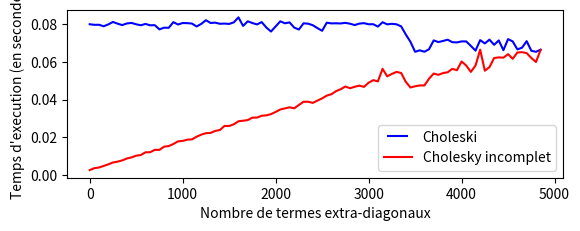

Source code (Python):
import numpy as np
import matplotlib.pyplot as plt
from matplotlib.legend_handler import HandlerLine2D
import math
import random
import time

##Affichage_de_la_matrice_M
def display(M):
    l = len(M)
    for i in range(0, l, 1):
        print(M[i])
        print("")
    print("_____________________________")

##Cholesky
def cholesky(A):
    m = len(A[0])
    L = np.zeros([m, m])
    for i in range(0, m, 1):                            
        for k in range(0, i, 1):
            L[i][i] += L[i][k]**2
        L[i][i] = math.sqrt(A[i][i] - L[i][i])
        for j in range(i + 1, m, 1):                      
            for k in range(0, i, 1):
                L[j][i] += L[i][k] * L[j][k]
            L[j][i] = (A[i][j] - L[j][i]) / L[i][i]
    return L

##Creation_de_matrice_SDP
def matrice_SDP(n, nb_extra_diag):
    A = np.zeros([n, n])
    coord = []
    for i in range(0, n, 1):
        for j in range(0, i, 1):
            coord.append([i, j])
    for i in range(0, nb_extra_diag, 1):
        c = random.randint(0, len(coord)-1)
        val = random.randint(0,50)
        A[coord[c][0]][coord[c][1]] = val
        A[coord[c][1]][coord[c][0]] = val
        del coord[c]
    for i in range(0, n, 1):
        s = 0
        for j in range(0, n, 1):
            s = s + A[i][j]
        A[i][i] = random.randint(s + 1, 2 * s +1)
    return A
        
##Cholesky_imcomplet
def cholesky_incomplet(A):
    m = len(A[0])
    L = np.zeros([m, m])
    for i in range(0, m, 1):      
        if A[i][i] != 0:
            for k in range(0, i, 1):
                L[i][i] += L[i][k]**2
            L[i][i] = math.sqrt(A[i][i] - L[i][i])
        for j in range(i + 1, m, 1): 
            if A[j][i] != 0:
                for k in range(0, i, 1):
                    L[j][i] += L[i][k] * L[j][k]
                L[j][i] = (A[i][j] - L[j][i]) / L[i][i]
    return L 

##Test_Cholesky_incomplet

def test_cholesky_incomplet():
    n = 100
    nb_extra_diag = ((n**2) // 2) - n - 1 
    t1 = np.arange(0, nb_extra_diag, 50)
    t2=[]
    t3=[]
    l=len(t1)
    for i in range(0, nb_extra_diag, 50):
        A=matrice_SDP(n, i)
        tmps=time.time()
        cholesky(A)
        t2.append(time.time()-tmps)
        tmps=time.time()
        cholesky_incomplet(A)
        t3.append(time.time()-tmps)
        
    plt.figure(1)
    plt.subplot(211)
    line1, =plt.plot(t1, t2, color="blue", label="Choleski")
    line2, =plt.plot(t1, t3, color="red", label="Cholesky incomplet")
    plt.legend(handler_map={line1: HandlerLine2D(numpoints=4)})
    plt.xlabel("Nombre de termes extra-diagonaux")
    plt.ylabel("Temps d'execution (en seconde)")

##
def preconditionneur(A):
    print("cond(A): ", np.linalg.cond(A))
    L = cholesky(A)
    print("cond(M**(-1)A): ", np.linalg.cond(np.dot(np.linalg.inv(np.dot(L, np.transpose(L))), A)))
    
##PARTIE_1
#1.Cholesky
A=np.array([[1, 1, 1, 1], [1, 5, 5, 5], [1, 5, 14, 14], [1, 5, 14, 15]])
print("Matrice A :")
display(A)
print("Cholesky(A) :")
display(cholesky(A))

"""Complexite: (n**3)/6 additions et multiplications, (n*(n-1))/2 divisions, n evaluations de racines carrees. Donc la complexite est en teta(1/3 *n**3)."""

#2.

"""
1. L'algorithme de Cholesky à une compléxité en O(n**3). 
2. A * x = b
   -> L * L_t * x = b      n**3  (Cholesky)     
   -> L * y = b            n**2  (Pivot descendant)
   -> L_t * x = y          n**2  (Pivot montant)
   
   Au final la complexite est de l'ordre de O(n**3)
"""

#3.Creation de matrice SDP
"""Prend en entree la taille de la matrice souhaitee et le nombre de termes extra-diagonaux (<n**2/2)"""
print("Matrice SDP de taille 5 avec 3 termes extra-diagonaux non nuls :")
display(matrice_SDP(5, 3))

#4.Cholesky incomplet
test_cholesky_incomplet()
#TODO: calculer la complexité

#5.
preconditionneur(A)

